Run: headless pygame with SDL's dummy video driver; simulated clock (each Clock.tick advances the game by its frame time, no real sleeping); random seed 0; keys injected as events and as key.get_pressed() state; no mouse input.
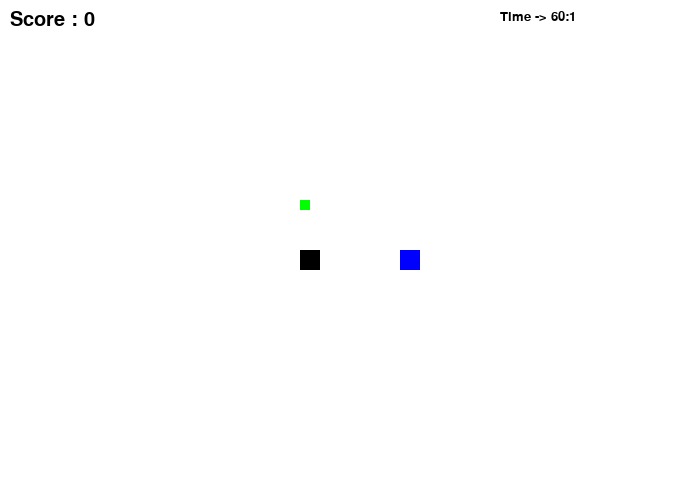
Frame 1 of 4 · flips 1–60 · no input
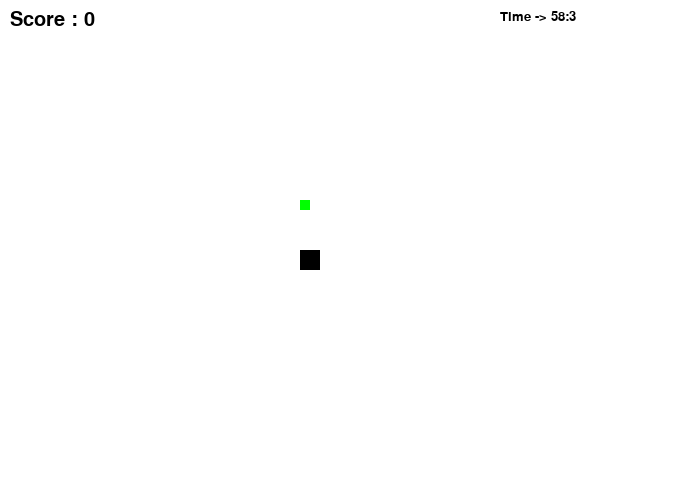
Frame 2 of 4 · flips 61–180 · tapped SPACE, RETURN · held RIGHT (→), D
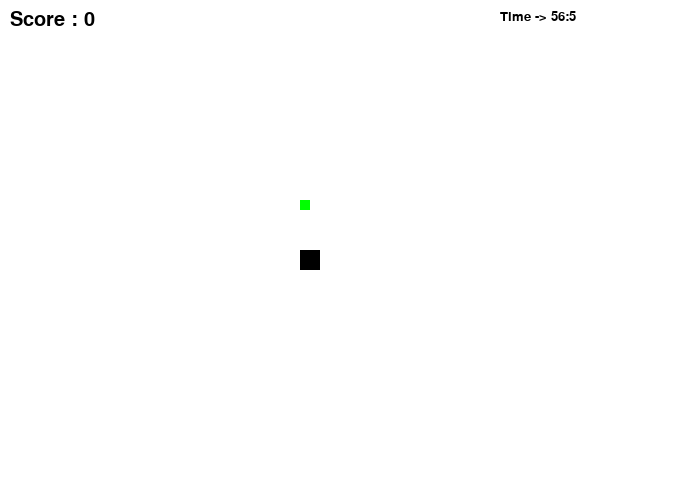
Frame 3 of 4 · flips 181–300 · held DOWN (↓), S
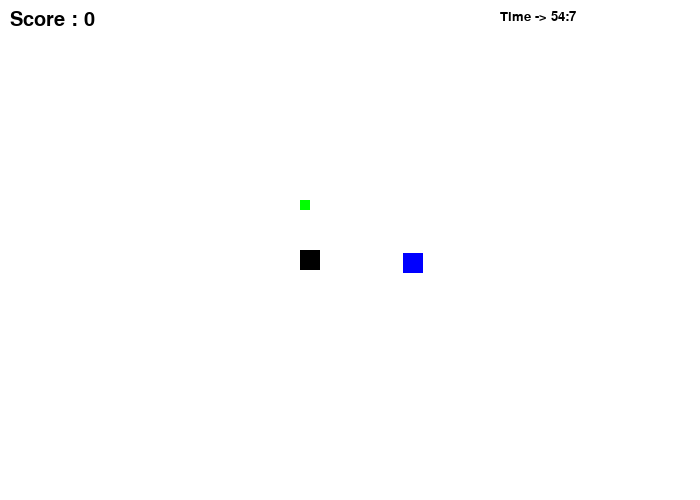
Frame 4 of 4 · flips 301–420 · held LEFT (←), A, UP (↑), W

The pygame program that drew these frames:

import pygame, random
pygame.init()
screen = pygame.display.set_mode((700,500))
pygame.display.set_caption("Push it")
clock = pygame.time.Clock()



#player class
class player:
    def __init__(self):
        self.plr = pygame.Rect((400,250,20,20))
        
    
    def move(self):
        pygame.draw.rect(screen,(0,0,255),self.plr)
        self.key = pygame.key.get_pressed()
        if self.key[pygame.K_w]:
            self.plr.move_ip(0,-3)
        if self.key[pygame.K_a]:
            self.plr.move_ip(-3,0)
        if self.key[pygame.K_s]:
            self.plr.move_ip(0,3)
        if self.key[pygame.K_d]:
            self.plr.move_ip(3,0)

block= pygame.Rect((300,250,20,20))
point = pygame.Rect((300,200,10,10))   
score = 0

#time and last score
sec = 60
ms = 60
l_sc = False
l_s = 0

def time_disp():
    global sec, ms, score, l_s, l_sc
    screen.blit(pygame.font.SysFont("comic sans",20).render(f"Time -> {sec}:{ms}",True,(0,0,0)),(500,10))
    if l_sc:
        screen.blit(pygame.font.SysFont("comic sans",20).render(f"Your last score was {l_s}",True,(0,0,0)),(480,460))

    ms -= 1
    if ms == -1:
        ms = 60
        sec -=1
        if sec == -1:
            sec = 60
            l_s = score
            score = 0
            l_sc = True


run = True

plr = player()

while run:
    screen.fill((255,255,255))
    pygame.draw.rect(screen,(0,0,0),block)
    pygame.draw.rect(screen,(0,255,0),point)

    screen.blit(pygame.font.SysFont("comic sans",30).render(f"Score : {score}",True,(0,0,0)),(10,10))

    time_disp()

    if block.colliderect(point):
        score += 1
        point.y = random.randint(50,450)
        point.x = random.randint(10,680)

    plr.move()
    if block.colliderect(plr.plr):
        if plr.key[pygame.K_a]:
            block.move_ip(-4,0)
        if plr.key[pygame.K_w]:
            block.move_ip(0,-4)
        if plr.key[pygame.K_d]:
            block.move_ip(4,0)
        if plr.key[pygame.K_s]:
            block.move_ip(0,4)


    for ev in pygame.event.get():
        if ev.type == pygame.QUIT:
            run = False
    pygame.display.update()
    clock.tick(60)
pygame.quit()
